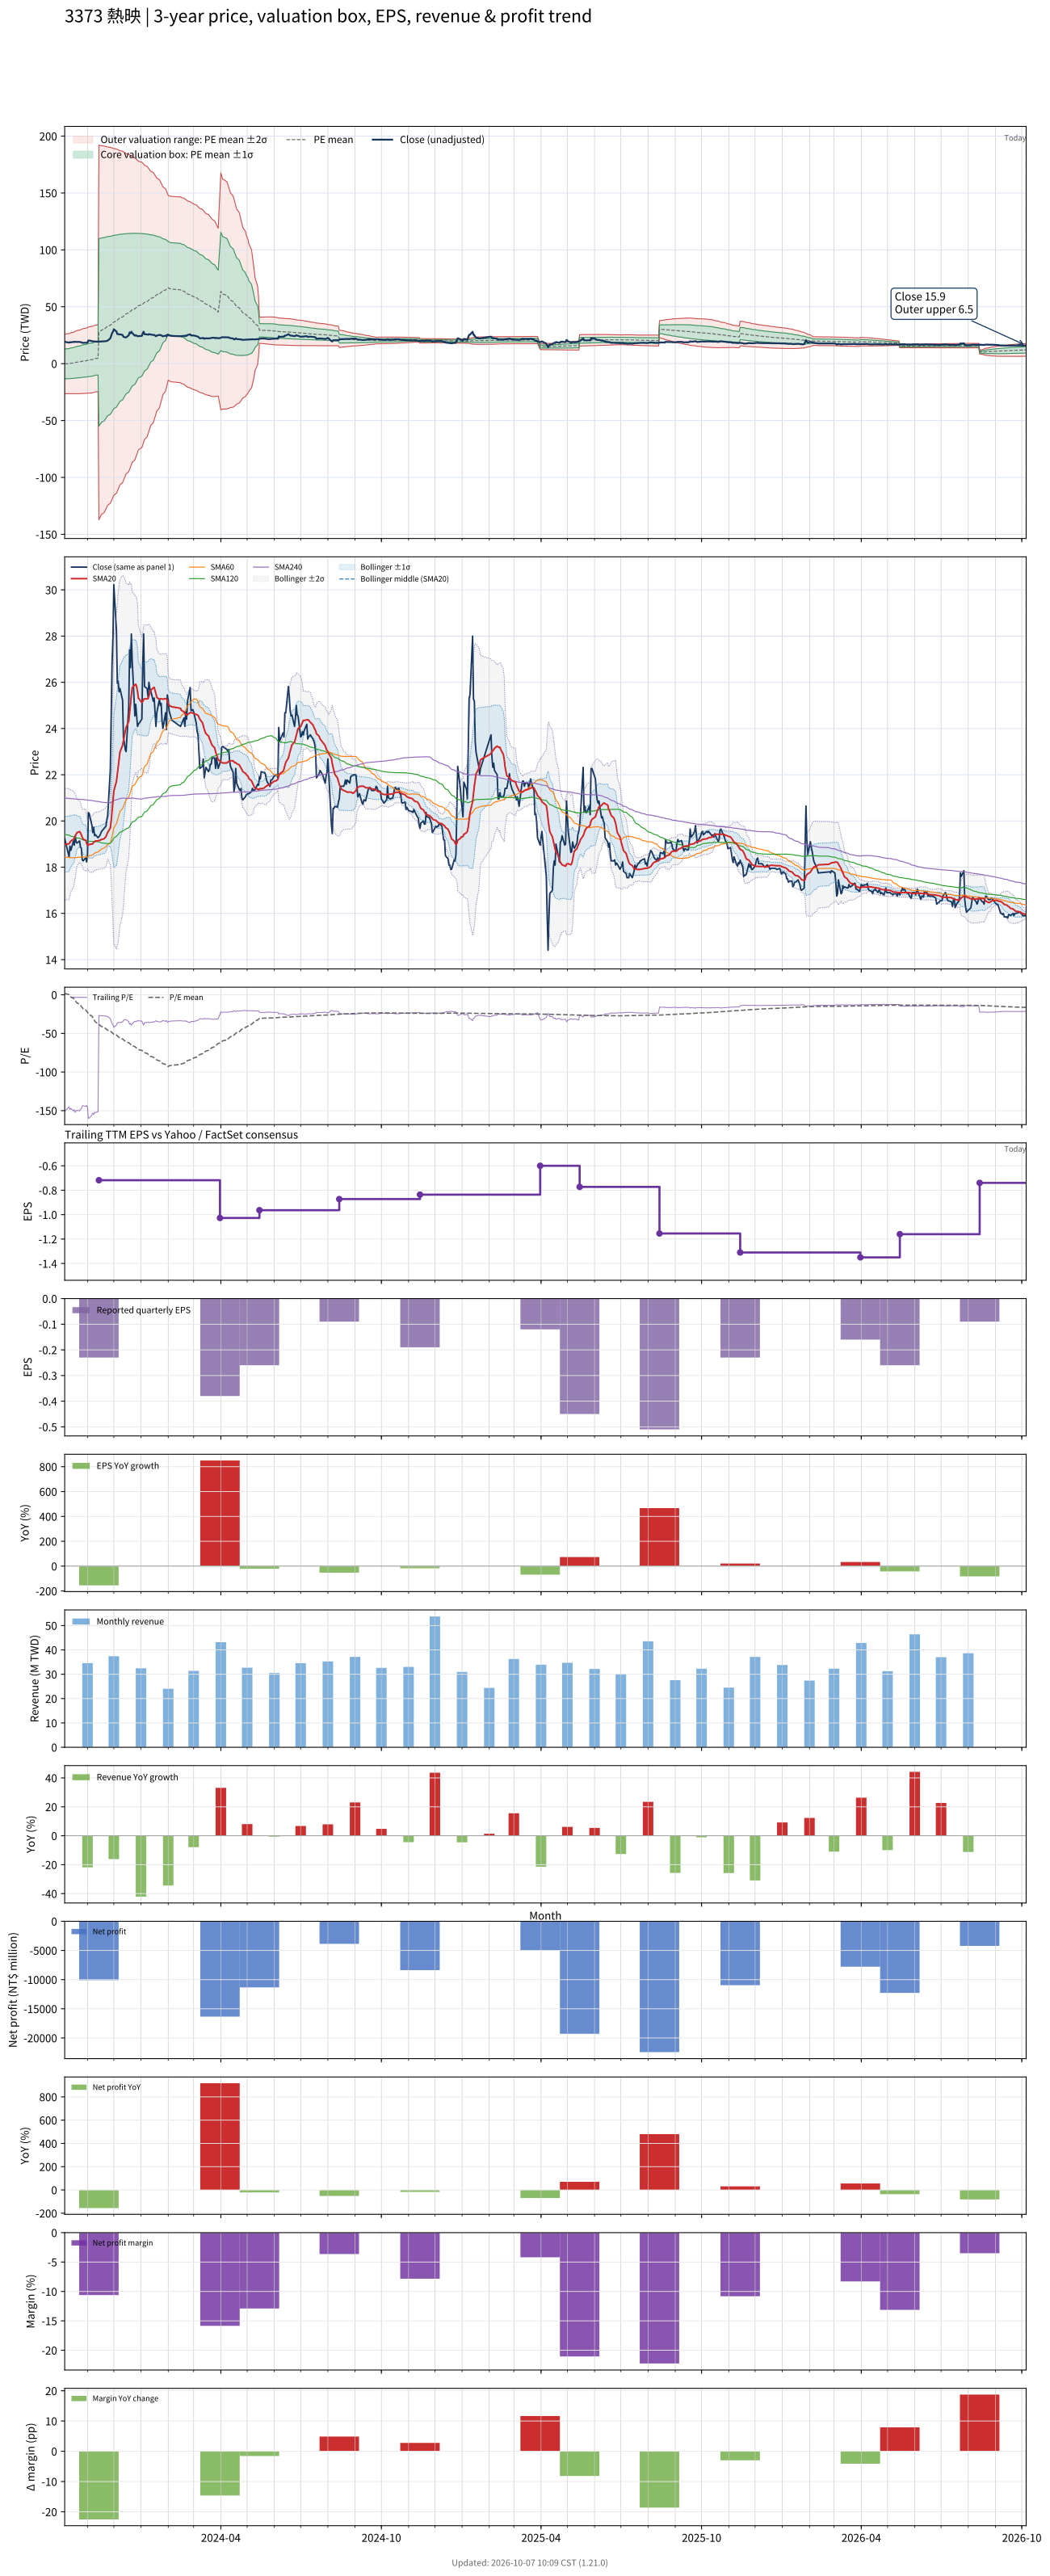

Values plotted in this chart, from the file beside it:
# chart-version: skill-stock-dynamic-val…
date, close, available_date, period_end, eps, ttm_eps, pe, pe_mean, pe_std, price_m2, price_m1, price_mean, price_p1, price_p2, forward_eps, forward_pe, forward_pe_mean, forward_pe_std, forward_price_m2, forward_price_m1, forward_price_mean, forward_price_p1, forward_price_p2, sma20
2023-10-06, 19.23, 2023-08-14, 2023-06-30, -0.19, -0.1273, -151.1, 1.755, 103, 26, 12.89, -0.2233, -13.33, -26.44, , , , , , , , , , 18.99
2023-10-11, 18.45, 2023-08-14, 2023-06-30, -0.19, -0.1273, -145, 0.2447, 103.8, 26.4, 13.18, -0.03115, -13.24, -26.46, , , , , , , , , , 19.01
2023-10-12, 18.91, 2023-08-14, 2023-06-30, -0.19, -0.1273, -148.6, -1.295, 104.6, 26.8, 13.48, 0.1648, -13.15, -26.47, , , , , , , , , , 19.07
2023-10-13, 18.73, 2023-08-14, 2023-06-30, -0.19, -0.1273, -147.1, -2.822, 105.4, 27.2, 13.78, 0.3591, -13.06, -26.48, , , , , , , , , , 19.13
2023-10-16, 19.14, 2023-08-14, 2023-06-30, -0.19, -0.1273, -150.4, -4.372, 106.2, 27.6, 14.08, 0.5564, -12.96, -26.48, , , , , , , , , , 19.21
2023-10-17, 18.95, 2023-08-14, 2023-06-30, -0.19, -0.1273, -148.9, -5.906, 107, 27.98, 14.37, 0.7516, -12.86, -26.48, , , , , , , , , , 19.27
2023-10-18, 19.36, 2023-08-14, 2023-06-30, -0.19, -0.1273, -152.1, -7.469, 107.7, 28.37, 14.66, 0.9506, -12.76, -26.47, , , , , , , , , , 19.35
2023-10-19, 19.09, 2023-08-14, 2023-06-30, -0.19, -0.1273, -150, -9.004, 108.4, 28.75, 14.95, 1.146, -12.66, -26.46, , , , , , , , , , 19.43
2023-10-20, 19.05, 2023-08-14, 2023-06-30, -0.19, -0.1273, -149.6, -10.54, 109.1, 29.12, 15.23, 1.341, -12.55, -26.44, , , , , , , , , , 19.49
2023-10-23, 19.14, 2023-08-14, 2023-06-30, -0.19, -0.1273, -150.4, -12.08, 109.8, 29.48, 15.51, 1.537, -12.44, -26.41, , , , , , , , , , 19.54
2023-10-24, 18.86, 2023-08-14, 2023-06-30, -0.19, -0.1273, -148.2, -13.6, 110.4, 29.83, 15.78, 1.731, -12.32, -26.37, , , , , , , , , , 19.48
2023-10-25, 18.82, 2023-08-14, 2023-06-30, -0.19, -0.1273, -147.9, -15.12, 111, 30.18, 16.05, 1.925, -12.2, -26.33, , , , , , , , , , 19.39
2023-10-26, 18.32, 2023-08-14, 2023-06-30, -0.19, -0.1273, -143.9, -16.61, 111.5, 30.5, 16.31, 2.114, -12.08, -26.27, , , , , , , , , , 19.29
2023-10-27, 18.27, 2023-08-14, 2023-06-30, -0.19, -0.1273, -143.6, -18.09, 112, 30.81, 16.56, 2.303, -11.95, -26.21, , , , , , , , , , 19.21
2023-10-30, 18.41, 2023-08-14, 2023-06-30, -0.19, -0.1273, -144.6, -19.58, 112.5, 31.13, 16.81, 2.493, -11.83, -26.14, , , , , , , , , , 19.16
2023-10-31, 18.23, 2023-08-14, 2023-06-30, -0.19, -0.1273, -143.2, -21.07, 112.9, 31.43, 17.06, 2.681, -11.69, -26.07, , , , , , , , , , 19.04
2023-11-01, 18.55, 2023-08-14, 2023-06-30, -0.19, -0.1273, -145.7, -22.56, 113.4, 31.74, 17.3, 2.872, -11.56, -25.99, , , , , , , , , , 18.95
2023-11-02, 20.36, 2023-08-14, 2023-06-30, -0.19, -0.1273, -160, -24.18, 114, 32.09, 17.58, 3.078, -11.43, -25.93, , , , , , , , , , 18.95
2023-11-03, 20.32, 2023-08-14, 2023-06-30, -0.19, -0.1273, -159.6, -25.79, 114.5, 32.43, 17.86, 3.283, -11.29, -25.86, , , , , , , , , , 18.99
2023-11-06, 19.82, 2023-08-14, 2023-06-30, -0.19, -0.1273, -155.7, -27.37, 115, 32.75, 18.12, 3.484, -11.15, -25.79, , , , , , , , , , 19
2023-11-07, 19.5, 2023-08-14, 2023-06-30, -0.19, -0.1273, -153.2, -29.35, 115.1, 33.03, 18.38, 3.736, -10.91, -25.56, , , , , , , , , , 19.01
2023-11-08, 19.73, 2023-08-14, 2023-06-30, -0.19, -0.1273, -155, -31.34, 115.2, 33.31, 18.65, 3.989, -10.67, -25.33, , , , , , , , , , 19.08
2023-11-09, 19.36, 2023-08-14, 2023-06-30, -0.19, -0.1273, -152.1, -33.3, 115.2, 33.57, 18.9, 4.239, -10.43, -25.09, , , , , , , , , , 19.1
2023-11-10, 19.41, 2023-08-14, 2023-06-30, -0.19, -0.1273, -152.5, -35.28, 115.2, 33.82, 19.15, 4.49, -10.17, -24.84, , , , , , , , , , 19.13
2023-11-13, 19.27, 2023-08-14, 2023-06-30, -0.19, -0.1273, -151.4, -37.25, 115.2, 34.05, 19.4, 4.741, -9.916, -24.57, , , , , , , , , , 19.14
2023-11-14, 19.32, 2023-11-14, 2023-09-30, -0.23, -0.7182, -26.9, -38.18, 114.6, 192.1, 109.7, 27.42, -54.9, -137.2, , , , , , , , , , 19.16
2023-11-15, 19.36, 2023-11-14, 2023-09-30, -0.23, -0.7182, -26.96, -39.16, 114, 191.9, 110, 28.12, -53.75, -135.6, , , , , , , , , , 19.16
2023-11-16, 19.45, 2023-11-14, 2023-09-30, -0.23, -0.7182, -27.09, -40.14, 113.4, 191.7, 110.3, 28.83, -52.6, -134, , , , , , , , , , 19.18
2023-11-17, 19.55, 2023-11-14, 2023-09-30, -0.23, -0.7182, -27.22, -41.11, 112.8, 191.5, 110.5, 29.52, -51.46, -132.5, , , , , , , , , , 19.2
2023-11-20, 19.68, 2023-11-14, 2023-09-30, -0.23, -0.7182, -27.41, -42.06, 112.2, 191.3, 110.8, 30.21, -50.34, -130.9, , , , , , , , , , 19.23
2023-11-21, 19.73, 2023-11-14, 2023-09-30, -0.23, -0.7182, -27.47, -43.02, 111.5, 191.1, 111, 30.89, -49.21, -129.3, , , , , , , , , , 19.27
2023-11-22, 19.77, 2023-11-14, 2023-09-30, -0.23, -0.7182, -27.53, -43.97, 110.9, 190.9, 111.2, 31.58, -48.07, -127.7, , , , , , , , , , 19.32
2023-11-23, 20.05, 2023-11-14, 2023-09-30, -0.23, -0.7182, -27.91, -44.94, 110.2, 190.6, 111.4, 32.27, -46.91, -126.1, , , , , , , , , , 19.41
2023-11-24, 20.23, 2023-11-14, 2023-09-30, -0.23, -0.7182, -28.16, -45.89, 109.6, 190.4, 111.7, 32.96, -45.74, -124.4, , , , , , , , , , 19.5
2023-11-27, 22.23, 2023-11-14, 2023-09-30, -0.23, -0.7182, -30.95, -46.87, 108.9, 190.1, 111.9, 33.66, -44.56, -122.8, , , , , , , , , , 19.7
2023-11-28, 24.41, 2023-11-14, 2023-09-30, -0.23, -0.7182, -33.99, -47.88, 108.2, 189.8, 112.1, 34.39, -43.34, -121.1, , , , , , , , , , 20
2023-11-29, 26.82, 2023-11-14, 2023-09-30, -0.23, -0.7182, -37.34, -48.91, 107.5, 189.6, 112.4, 35.13, -42.1, -119.3, , , , , , , , , , 20.42
2023-11-30, 27.91, 2023-11-14, 2023-09-30, -0.23, -0.7182, -38.86, -49.96, 106.8, 189.3, 112.6, 35.88, -40.82, -117.5, , , , , , , , , , 20.8
2023-12-01, 30.23, 2023-11-14, 2023-09-30, -0.23, -0.7182, -42.09, -51.02, 106.1, 189, 112.8, 36.64, -39.54, -115.7, , , , , , , , , , 21.29
2023-12-04, 28.23, 2023-11-14, 2023-09-30, -0.23, -0.7182, -39.3, -52.06, 105.3, 188.7, 113, 37.39, -38.26, -113.9, , , , , , , , , , 21.71
2023-12-05, 25.95, 2023-11-14, 2023-09-30, -0.23, -0.7182, -36.14, -53.08, 104.6, 188.3, 113.2, 38.12, -36.99, -112.1, , , , , , , , , , 22.03
2023-12-06, 26.05, 2023-11-14, 2023-09-30, -0.23, -0.7182, -36.27, -54.1, 103.8, 188, 113.4, 38.85, -35.7, -110.3, , , , , , , , , , 22.35
2023-12-07, 25.59, 2023-11-14, 2023-09-30, -0.23, -0.7182, -35.63, -55.11, 103, 187.5, 113.6, 39.58, -34.4, -108.4, , , , , , , , , , 22.66
2023-12-08, 25.73, 2023-11-14, 2023-09-30, -0.23, -0.7182, -35.82, -56.13, 102.2, 187.1, 113.7, 40.31, -33.1, -106.5, , , , , , , , , , 22.98
2023-12-11, 25.23, 2023-11-14, 2023-09-30, -0.23, -0.7182, -35.13, -57.13, 101.4, 186.7, 113.9, 41.03, -31.79, -104.6, , , , , , , , , , 23.27
2023-12-12, 23.59, 2023-11-14, 2023-09-30, -0.23, -0.7182, -32.85, -58.12, 100.6, 186.2, 114, 41.74, -30.49, -102.7, , , , , , , , , , 23.49
2023-12-13, 23.41, 2023-11-14, 2023-09-30, -0.23, -0.7182, -32.59, -59.1, 99.73, 185.7, 114.1, 42.45, -29.17, -100.8, , , , , , , , , , 23.69
2023-12-14, 23.09, 2023-11-14, 2023-09-30, -0.23, -0.7182, -32.15, -60.09, 98.86, 185.2, 114.2, 43.15, -27.85, -98.85, , , , , , , , , , 23.87
2023-12-15, 23, 2023-11-14, 2023-09-30, -0.23, -0.7182, -32.03, -61.06, 98, 184.6, 114.2, 43.85, -26.53, -96.91, , , , , , , , , , 24.05
2023-12-18, 24.95, 2023-11-14, 2023-09-30, -0.23, -0.7182, -34.75, -62.04, 97.13, 184.1, 114.3, 44.56, -25.2, -94.95, , , , , , , , , , 24.31
2023-12-19, 27.41, 2023-11-14, 2023-09-30, -0.23, -0.7182, -38.16, -63.06, 96.22, 183.5, 114.4, 45.29, -23.81, -92.91, , , , , , , , , , 24.69
2023-12-20, 26.64, 2023-11-14, 2023-09-30, -0.23, -0.7182, -37.09, -64.07, 95.3, 182.9, 114.5, 46.01, -22.43, -90.87, , , , , , , , , , 25.04
2023-12-21, 28.09, 2023-11-14, 2023-09-30, -0.23, -0.7182, -39.11, -65.09, 94.35, 182.3, 114.5, 46.74, -21.02, -88.78, , , , , , , , , , 25.44
2023-12-22, 26.91, 2023-11-14, 2023-09-30, -0.23, -0.7182, -37.47, -66.09, 93.4, 181.6, 114.5, 47.47, -19.61, -86.69, , , , , , , , , , 25.77
2023-12-25, 24.55, 2023-11-14, 2023-09-30, -0.23, -0.7182, -34.18, -67.07, 92.44, 180.9, 114.6, 48.17, -18.22, -84.61, , , , , , , , , , 25.89
2023-12-26, 25.05, 2023-11-14, 2023-09-30, -0.23, -0.7182, -34.87, -68.05, 91.44, 180.2, 114.5, 48.87, -16.8, -82.47, , , , , , , , , , 25.92
2023-12-27, 24.59, 2023-11-14, 2023-09-30, -0.23, -0.7182, -34.24, -69.03, 90.43, 179.5, 114.5, 49.58, -15.37, -80.32, , , , , , , , , , 25.81
2023-12-28, 24.09, 2023-11-14, 2023-09-30, -0.23, -0.7182, -33.54, -70, 89.41, 178.7, 114.5, 50.27, -13.94, -78.15, , , , , , , , , , 25.62
2023-12-29, 24.18, 2023-11-14, 2023-09-30, -0.23, -0.7182, -33.67, -70.97, 88.37, 177.9, 114.4, 50.97, -12.5, -75.96, , , , , , , , , , 25.32
... 668 more rows
